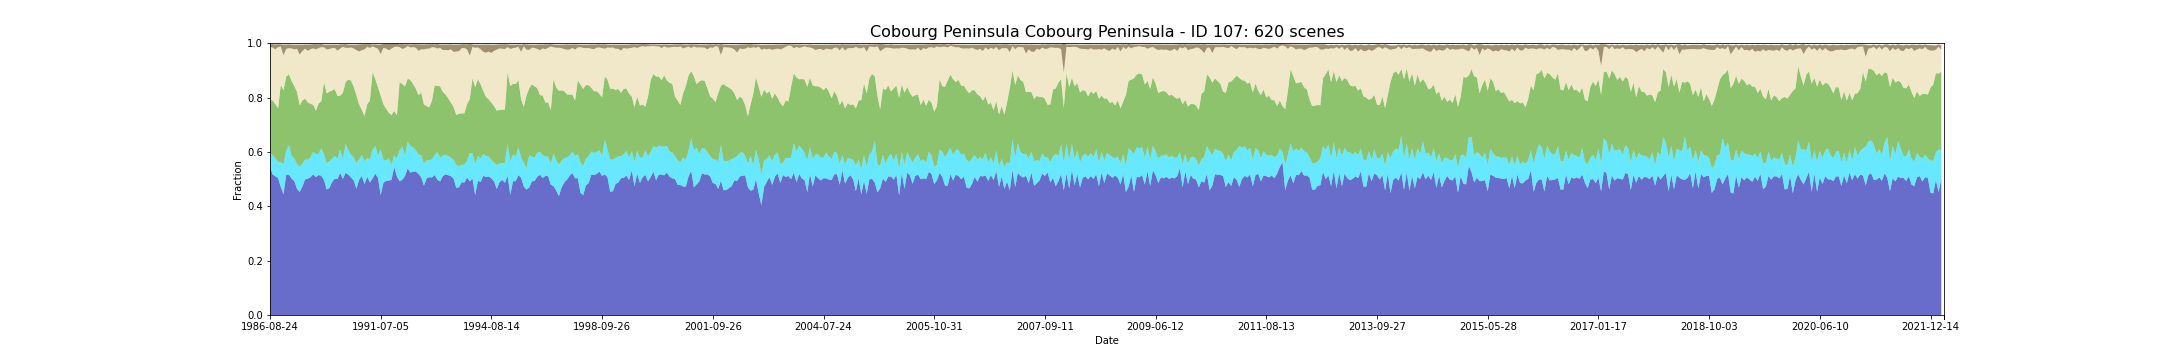

Values plotted in this chart, from the file beside it:
feature_id, water, wet, bs, pv, npv, pc_missing, date, s3_csv_path, display_time
107, 0.5431, 0.05416, 0.01133, 0.1943, 0.1944, 0.006002, 1986-08-24T00:37:56Z, s3://dea-public-data-dev/projects/WIT/Ra…, 1986-08-24
107, 0.5168, 0.07081, 0.01213, 0.2015, 0.1949, 0.0, 1987-09-12T00:43:23Z, s3://dea-public-data-dev/projects/WIT/Ra…, 1987-09-12
107, 0.5103, 0.06693, 0.01794, 0.1985, 0.2016, 0.0, 1987-09-28T00:43:45Z, s3://dea-public-data-dev/projects/WIT/Ra…, 1987-09-28
107, 0.5037, 0.05838, 0.01091, 0.1988, 0.2245, 0.0, 1987-10-30T00:44:19Z, s3://dea-public-data-dev/projects/WIT/Ra…, 1987-10-30
107, 0.4709, 0.09057, 0.008398, 0.2853, 0.1405, 0.002667, 1988-01-02T00:45:27Z, s3://dea-public-data-dev/projects/WIT/Ra…, 1988-01-02
107, 0.4441, 0.1106, 0.03934, 0.2722, 0.1285, 0.06087, 1988-01-18T00:45:43Z, s3://dea-public-data-dev/projects/WIT/Ra…, 1988-01-18
107, 0.5158, 0.08869, 0.01579, 0.2724, 0.1023, 0.0, 1988-03-06T00:46:27Z, s3://dea-public-data-dev/projects/WIT/Ra…, 1988-03-06
107, 0.5157, 0.1092, 0.01366, 0.2606, 0.09642, 0.0, 1988-03-22T00:46:35Z, s3://dea-public-data-dev/projects/WIT/Ra…, 1988-03-22
107, 0.5017, 0.0836, 0.01373, 0.2752, 0.1204, 0.0, 1988-04-23T00:46:46Z, s3://dea-public-data-dev/projects/WIT/Ra…, 1988-04-23
107, 0.4925, 0.08306, 0.01722, 0.2671, 0.1345, 0.0, 1988-05-09T00:46:56Z, s3://dea-public-data-dev/projects/WIT/Ra…, 1988-05-09
107, 0.4642, 0.09033, 0.01479, 0.2666, 0.1585, 0.0, 1988-05-25T00:47:03Z, s3://dea-public-data-dev/projects/WIT/Ra…, 1988-05-25
107, 0.4527, 0.0931, 0.03654, 0.2257, 0.1868, 0.01928, 1988-06-10T00:47:08Z, s3://dea-public-data-dev/projects/WIT/Ra…, 1988-06-10
107, 0.4727, 0.08318, 0.02315, 0.2328, 0.1824, 0.0, 1988-06-26T00:47:14Z, s3://dea-public-data-dev/projects/WIT/Ra…, 1988-06-26
107, 0.4988, 0.07293, 0.01488, 0.2246, 0.1841, 0.0, 1988-07-12T00:47:18Z, s3://dea-public-data-dev/projects/WIT/Ra…, 1988-07-12
107, 0.5015, 0.06917, 0.02297, 0.2114, 0.1897, 0.0, 1988-07-28T00:47:20Z, s3://dea-public-data-dev/projects/WIT/Ra…, 1988-07-28
107, 0.5067, 0.07275, 0.01735, 0.1974, 0.2012, 0.0, 1988-08-13T00:47:19Z, s3://dea-public-data-dev/projects/WIT/Ra…, 1988-08-13
107, 0.5174, 0.0833, 0.01513, 0.173, 0.2076, 0.0, 1988-08-29T00:47:24Z, s3://dea-public-data-dev/projects/WIT/Ra…, 1988-08-29
107, 0.5075, 0.08536, 0.01971, 0.1586, 0.2254, 0.0, 1988-09-14T00:47:21Z, s3://dea-public-data-dev/projects/WIT/Ra…, 1988-09-14
107, 0.5149, 0.07799, 0.01382, 0.1849, 0.2044, 0.03219, 1988-09-30T00:47:14Z, s3://dea-public-data-dev/projects/WIT/Ra…, 1988-09-30
107, 0.5124, 0.1009, 0.01157, 0.1733, 0.1988, 0.06002, 1988-10-16T00:47:10Z, s3://dea-public-data-dev/projects/WIT/Ra…, 1988-10-16
107, 0.4965, 0.09536, 0.01006, 0.2653, 0.1275, 0.0, 1989-05-28T00:44:58Z, s3://dea-public-data-dev/projects/WIT/Ra…, 1989-05-28
107, 0.4617, 0.09621, 0.01717, 0.2571, 0.1622, 0.0, 1989-06-13T00:44:35Z, s3://dea-public-data-dev/projects/WIT/Ra…, 1989-06-13
107, 0.4671, 0.09839, 0.01579, 0.2564, 0.1569, 0.0, 1989-06-29T00:44:19Z, s3://dea-public-data-dev/projects/WIT/Ra…, 1989-06-29
107, 0.4892, 0.08633, 0.01291, 0.2504, 0.1559, 0.0, 1989-07-15T00:43:59Z, s3://dea-public-data-dev/projects/WIT/Ra…, 1989-07-15
107, 0.5014, 0.0839, 0.0123, 0.2458, 0.1515, 0.0, 1989-07-31T00:43:40Z, s3://dea-public-data-dev/projects/WIT/Ra…, 1989-07-31
107, 0.5003, 0.07542, 0.0218, 0.2302, 0.1666, 0.0, 1989-08-16T00:43:17Z, s3://dea-public-data-dev/projects/WIT/Ra…, 1989-08-16
107, 0.5225, 0.08759, 0.01521, 0.1967, 0.1736, 0.04559, 1989-09-17T00:42:25Z, s3://dea-public-data-dev/projects/WIT/Ra…, 1989-09-17
107, 0.5003, 0.07323, 0.009139, 0.2444, 0.1687, 0.0, 1989-11-20T00:40:36Z, s3://dea-public-data-dev/projects/WIT/Ra…, 1989-11-20
107, 0.5229, 0.1069, 0.01361, 0.2273, 0.1258, 0.001212, 1990-04-13T00:36:48Z, s3://dea-public-data-dev/projects/WIT/Ra…, 1990-04-13
107, 0.5164, 0.09039, 0.01179, 0.2593, 0.1168, 0.0, 1990-04-29T00:36:44Z, s3://dea-public-data-dev/projects/WIT/Ra…, 1990-04-29
107, 0.5057, 0.0839, 0.01031, 0.2727, 0.1219, 0.0, 1990-05-15T00:36:53Z, s3://dea-public-data-dev/projects/WIT/Ra…, 1990-05-15
107, 0.4951, 0.085, 0.01396, 0.2597, 0.1408, 0.0, 1990-06-16T00:36:46Z, s3://dea-public-data-dev/projects/WIT/Ra…, 1990-06-16
107, 0.4645, 0.09391, 0.01967, 0.2505, 0.1659, 0.0, 1990-07-02T00:36:46Z, s3://dea-public-data-dev/projects/WIT/Ra…, 1990-07-02
107, 0.4973, 0.07499, 0.02618, 0.2029, 0.1943, 0.002425, 1990-08-03T00:36:36Z, s3://dea-public-data-dev/projects/WIT/Ra…, 1990-08-03
107, 0.5113, 0.07808, 0.0217, 0.1648, 0.22, 0.0, 1990-10-06T00:36:10Z, s3://dea-public-data-dev/projects/WIT/Ra…, 1990-10-06
107, 0.4814, 0.0845, 0.01933, 0.1665, 0.245, 0.02637, 1990-10-22T00:36:09Z, s3://dea-public-data-dev/projects/WIT/Ra…, 1990-10-22
107, 0.5082, 0.06985, 0.0098, 0.1975, 0.2111, 0.001091, 1990-11-23T00:35:59Z, s3://dea-public-data-dev/projects/WIT/Ra…, 1990-11-23
107, 0.4875, 0.08433, 0.01438, 0.2173, 0.1931, 0.0, 1990-12-25T00:36:14Z, s3://dea-public-data-dev/projects/WIT/Ra…, 1990-12-25
107, 0.5025, 0.1065, 0.00669, 0.2846, 0.09467, 0.0, 1991-03-15T00:37:58Z, s3://dea-public-data-dev/projects/WIT/Ra…, 1991-03-15
107, 0.5199, 0.1022, 0.01207, 0.2455, 0.1162, 0.006669, 1991-03-31T00:38:13Z, s3://dea-public-data-dev/projects/WIT/Ra…, 1991-03-31
107, 0.5043, 0.08184, 0.01504, 0.2516, 0.1419, 0.0, 1991-06-03T00:39:21Z, s3://dea-public-data-dev/projects/WIT/Ra…, 1991-06-03
107, 0.441, 0.1678, 0.0352, 0.1983, 0.1529, 0.08536, 1991-07-05T00:39:49Z, s3://dea-public-data-dev/projects/WIT/Ra…, 1991-07-05
107, 0.4866, 0.08457, 0.01414, 0.2043, 0.2072, 0.0, 1991-07-21T00:40:01Z, s3://dea-public-data-dev/projects/WIT/Ra…, 1991-07-21
107, 0.4937, 0.07449, 0.01707, 0.1907, 0.2214, 0.01122, 1991-08-06T00:40:07Z, s3://dea-public-data-dev/projects/WIT/Ra…, 1991-08-06
107, 0.4947, 0.08147, 0.02333, 0.1684, 0.2293, 0.008791, 1991-08-22T00:40:11Z, s3://dea-public-data-dev/projects/WIT/Ra…, 1991-08-22
107, 0.497, 0.0551, 0.0171, 0.1831, 0.245, 0.06596, 1991-09-07T00:40:26Z, s3://dea-public-data-dev/projects/WIT/Ra…, 1991-09-07
107, 0.5446, 0.04305, 0.01158, 0.1638, 0.2343, 0.001516, 1991-10-09T00:40:40Z, s3://dea-public-data-dev/projects/WIT/Ra…, 1991-10-09
107, 0.5095, 0.0663, 0.01025, 0.1582, 0.2537, 0.04256, 1991-10-25T00:40:43Z, s3://dea-public-data-dev/projects/WIT/Ra…, 1991-10-25
107, 0.492, 0.1134, 0.01079, 0.2514, 0.1288, 0.0, 1992-03-01T00:40:47Z, s3://dea-public-data-dev/projects/WIT/Ra…, 1992-03-01
107, 0.4973, 0.1224, 0.01749, 0.2302, 0.1289, 0.08209, 1992-03-17T00:40:48Z, s3://dea-public-data-dev/projects/WIT/Ra…, 1992-03-17
107, 0.5111, 0.07596, 0.01367, 0.2538, 0.1413, 0.0, 1992-04-02T00:40:40Z, s3://dea-public-data-dev/projects/WIT/Ra…, 1992-04-02
107, 0.5399, 0.09754, 0.006621, 0.2326, 0.1196, 0.0, 1992-04-18T00:40:33Z, s3://dea-public-data-dev/projects/WIT/Ra…, 1992-04-18
107, 0.5236, 0.09888, 0.01077, 0.2419, 0.1203, 0.0, 1992-05-04T00:40:24Z, s3://dea-public-data-dev/projects/WIT/Ra…, 1992-05-04
107, 0.5278, 0.08797, 0.01034, 0.234, 0.1359, 0.0, 1992-05-20T00:40:14Z, s3://dea-public-data-dev/projects/WIT/Ra…, 1992-05-20
107, 0.5279, 0.07899, 0.01269, 0.2257, 0.151, 0.0, 1992-06-05T00:40:07Z, s3://dea-public-data-dev/projects/WIT/Ra…, 1992-06-05
107, 0.5189, 0.07081, 0.02378, 0.219, 0.1634, 0.0, 1992-06-21T00:39:53Z, s3://dea-public-data-dev/projects/WIT/Ra…, 1992-06-21
107, 0.5072, 0.08154, 0.01792, 0.2296, 0.1592, 0.0, 1992-07-07T00:39:43Z, s3://dea-public-data-dev/projects/WIT/Ra…, 1992-07-07
107, 0.4759, 0.08146, 0.01798, 0.2177, 0.2021, 0.001212, 1992-08-24T00:39:02Z, s3://dea-public-data-dev/projects/WIT/Ra…, 1992-08-24
107, 0.502, 0.06729, 0.01622, 0.1993, 0.211, 0.0, 1992-09-25T00:38:31Z, s3://dea-public-data-dev/projects/WIT/Ra…, 1992-09-25
107, 0.5072, 0.06153, 0.01568, 0.1955, 0.216, 0.0, 1992-10-11T00:38:08Z, s3://dea-public-data-dev/projects/WIT/Ra…, 1992-10-11
... 560 more rows
